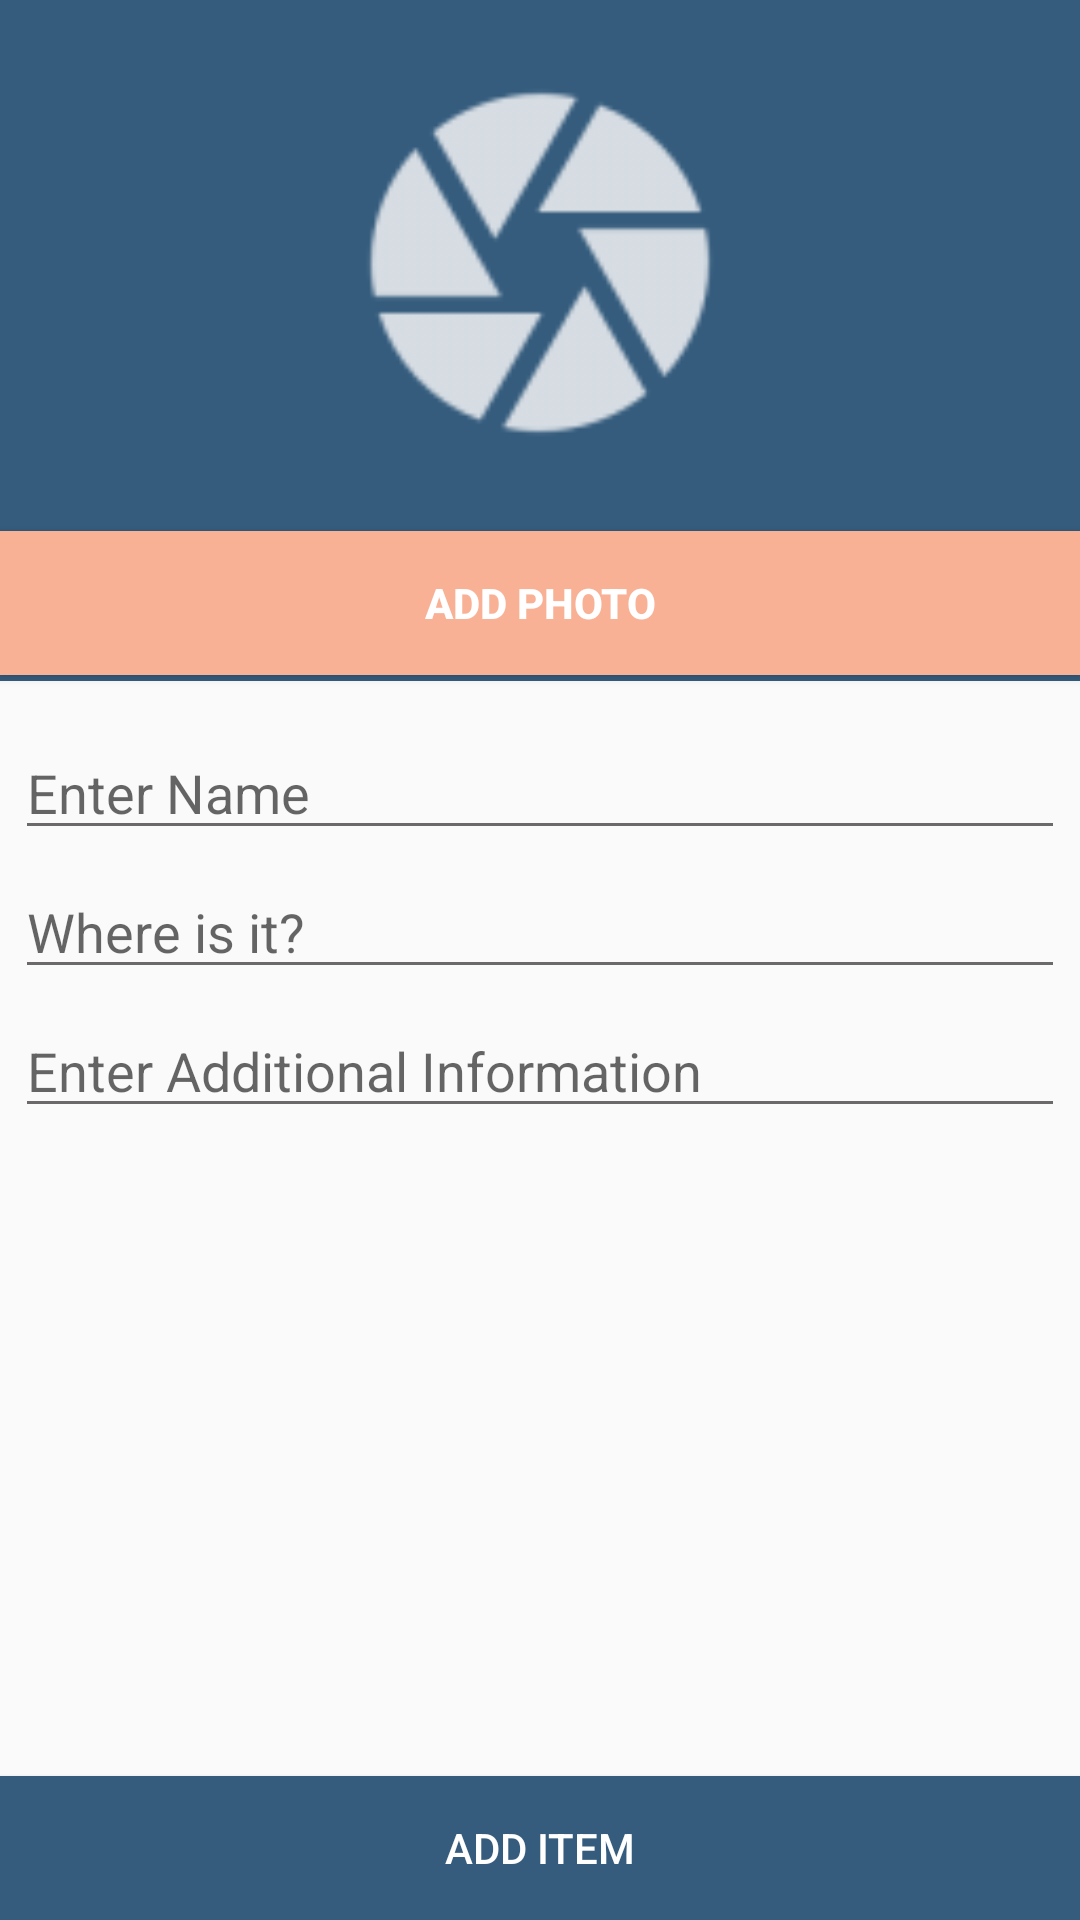

Produce the Android XML layout that renders to this screen, including the resource entries it uses.
<!-- AndroidManifest.xml: application theme AppTheme -->
<!-- res/layout/add_thing.xml -->
<?xml version="1.0" encoding="utf-8"?>
<RelativeLayout xmlns:android="http://schemas.android.com/apk/res/android"
    android:layout_width="match_parent"
    android:layout_height="match_parent">

    <Button
        android:id="@+id/add_item"
        android:layout_width="match_parent"
        android:layout_height="wrap_content"
        android:layout_alignParentBottom="true"
        android:background="@color/colorPrimaryDark"
        android:text="Add Item"
        android:textColor="@color/white"
        />

    <ImageView
        android:id="@+id/item_image"
        android:layout_width="match_parent"
        android:layout_height="175dp"
        android:background="@color/colorPrimaryDark"
        android:padding="20dp"
        android:src="@drawable/ic_camera" />

    <View
        android:id="@+id/view1"
        android:layout_width="match_parent"
        android:layout_height="2dp"
        android:layout_below="@id/item_image"
        android:background="@color/colorPrimaryDark" />

    <Button
        android:id="@+id/add_photo"
        android:layout_width="match_parent"
        android:layout_height="wrap_content"
        android:layout_below="@id/view1"
        android:background="@color/colorAccent"
        android:text="@string/add_photo"
        android:textStyle="bold"
        android:textColor="@color/white" />

    <View
        android:id="@+id/view2"
        android:layout_width="match_parent"
        android:layout_height="2dp"
        android:layout_below="@id/add_photo"
        android:background="@color/colorPrimaryDark" />

    <ScrollView
        android:layout_width="match_parent"
        android:layout_height="match_parent"
        android:layout_above="@id/add_item"
        android:layout_below="@id/view2"
        android:layout_marginTop="5dp"
        android:padding="5dp">

        <LinearLayout
            android:layout_width="match_parent"
            android:layout_height="match_parent"
            android:orientation="vertical">

            <EditText
                android:id="@+id/name"
                android:layout_width="match_parent"
                android:layout_height="wrap_content"
                android:backgroundTint="#6b6969"
                android:layout_marginTop="5dp"
                android:hint="@string/enter_name" />

            <EditText
                android:id="@+id/where"
                android:layout_width="match_parent"
                android:layout_height="wrap_content"
                android:layout_marginTop="5dp"
                android:backgroundTint="#6b6969"
                android:hint="@string/where_is_it" />

            <EditText
                android:id="@+id/additional_info"
                android:layout_width="match_parent"
                android:layout_height="wrap_content"
                android:layout_marginTop="5dp"
                android:backgroundTint="#6b6969"
                android:hint="@string/enter_additional_info" />


        </LinearLayout>

    </ScrollView>

</RelativeLayout>
<!-- resources referenced by this layout -->
<resources>
  <color name="colorAccent">#F8B195</color>
  <color name="colorPrimaryDark">#355C7D</color>
  <color name="white">#FFFFFF</color>
  <!-- drawable ic_camera: png bitmap (drawable-hdpi, 1111 bytes) -->
  <string name="add_photo">Add Photo</string>
  <string name="enter_additional_info">Enter Additional Information</string>
  <string name="enter_name">Enter Name</string>
  <string name="where_is_it">Where is it?</string>
  <style name="AppTheme" parent="Theme.AppCompat.Light.NoActionBar">
          
          <item name="colorPrimary">@color/colorPrimary</item>
          <item name="colorPrimaryDark">@color/colorPrimaryDark</item>
          <item name="colorAccent">@color/colorAccent</item>
          <item name="android:textColorPrimary">@color/black</item>
          <item name="android:textColorSecondary">@color/white</item>
      </style>
  <color name="colorPrimary">#355C7D</color>
  <color name="black">#000000</color>
</resources>
